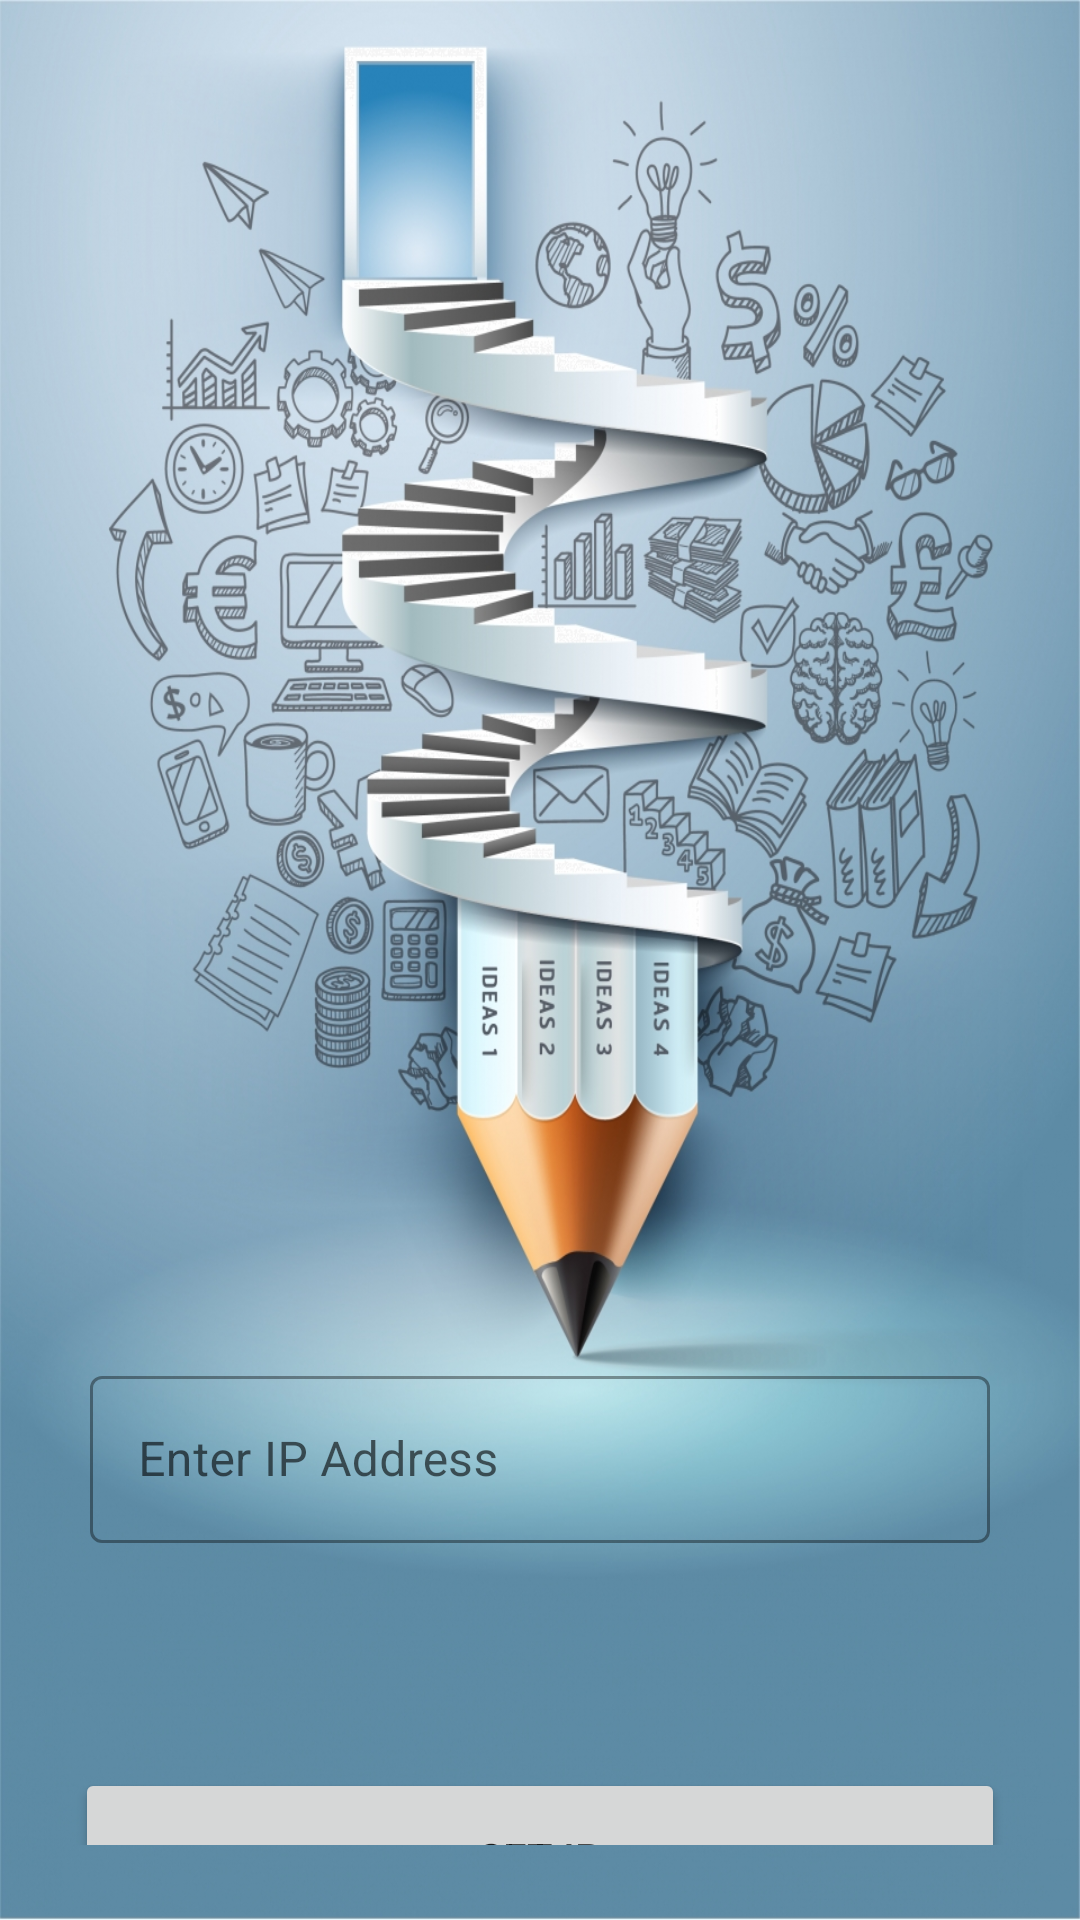

This screen was rendered from an Android layout file. Write that file and the resources it references.
<!-- AndroidManifest.xml: application theme Theme.Mock_interview_app -->
<!-- res/layout/activity_ipset.xml -->
<?xml version="1.0" encoding="utf-8"?>
<androidx.appcompat.widget.LinearLayoutCompat xmlns:android="http://schemas.android.com/apk/res/android"
    xmlns:app="http://schemas.android.com/apk/res-auto"
    xmlns:tools="http://schemas.android.com/tools"
    android:layout_width="match_parent"
    android:layout_height="match_parent"
    android:layout_margin="0dp"
    android:background="@drawable/b"
    android:theme="@style/Theme.Mock_interview_app"
    android:orientation="vertical"


    android:gravity="center_vertical">

    <TableRow
        android:layout_width="match_parent"
        android:layout_height="wrap_content"
        >
        <TextView
            android:layout_width="match_parent"
            android:layout_height="wrap_content"

            android:gravity="center_horizontal"
            android:layout_marginBottom="100dp"
            android:textSize="40dp"
            android:fontFamily="sans-serif-condensed"
            android:textFontWeight="900"
            />

    </TableRow>
    <TableRow
        android:layout_width="300dp"
        android:layout_gravity="center_horizontal"
        android:layout_height="wrap_content"
        android:layout_marginTop="300dp"
        android:layout_marginBottom="25dp">

        <LinearLayout
            android:layout_width="match_parent"
            android:layout_height="wrap_content"
            >
            <com.google.android.material.textfield.TextInputLayout
                android:layout_width="match_parent"
                android:layout_height="wrap_content"
                style="@style/Widget.MaterialComponents.TextInputLayout.OutlinedBox">

                <com.google.android.material.textfield.TextInputEditText
                    android:id="@+id/uname"
                    android:layout_width="match_parent"
                    android:layout_height="wrap_content"
                    android:layout_gravity="center_horizontal"
                    android:ems="10"
                    android:hint="Enter IP Address"
                    android:inputType="textPersonName"

                    android:textColor="#161717">

                </com.google.android.material.textfield.TextInputEditText>
            </com.google.android.material.textfield.TextInputLayout>
        </LinearLayout>
    </TableRow>

    <TableRow
        android:layout_width="300dp"
        android:layout_gravity="center_horizontal"
        android:layout_height="wrap_content"
        android:layout_marginBottom="25dp">


    </TableRow>

    <TableRow
        android:layout_width="match_parent"
        android:layout_height="wrap_content"
        android:layout_margin="25dp">

        <Button
            android:id="@+id/button6"
            android:layout_width="match_parent"
            android:layout_height="60dp"
            android:text="set ip"
            />
    </TableRow>


</androidx.appcompat.widget.LinearLayoutCompat>
<!-- resources referenced by this layout -->
<resources>
  <!-- drawable b: jpg bitmap (drawable, 636331 bytes) -->
  <style name="Theme.Mock_interview_app" parent="Theme.MaterialComponents.DayNight.DarkActionBar">
          
          <item name="colorPrimary">@color/purple_500</item>
          <item name="colorPrimaryVariant">@color/purple_700</item>
          <item name="colorOnPrimary">@color/white</item>
          
          <item name="colorSecondary">@color/teal_200</item>
          <item name="colorSecondaryVariant">@color/teal_700</item>
          <item name="colorOnSecondary">@color/black</item>
          
          <item name="android:statusBarColor" tools:targetApi="l">?attr/colorPrimaryVariant</item>
          
      </style>
  <color name="purple_500">#456367</color>
  <color name="purple_700">#FF3700B3</color>
  <color name="white">#FFFFFFFF</color>
  <color name="teal_200">#FF03DAC5</color>
  <color name="teal_700">#FF018786</color>
  <color name="black">#FF000000</color>
</resources>
